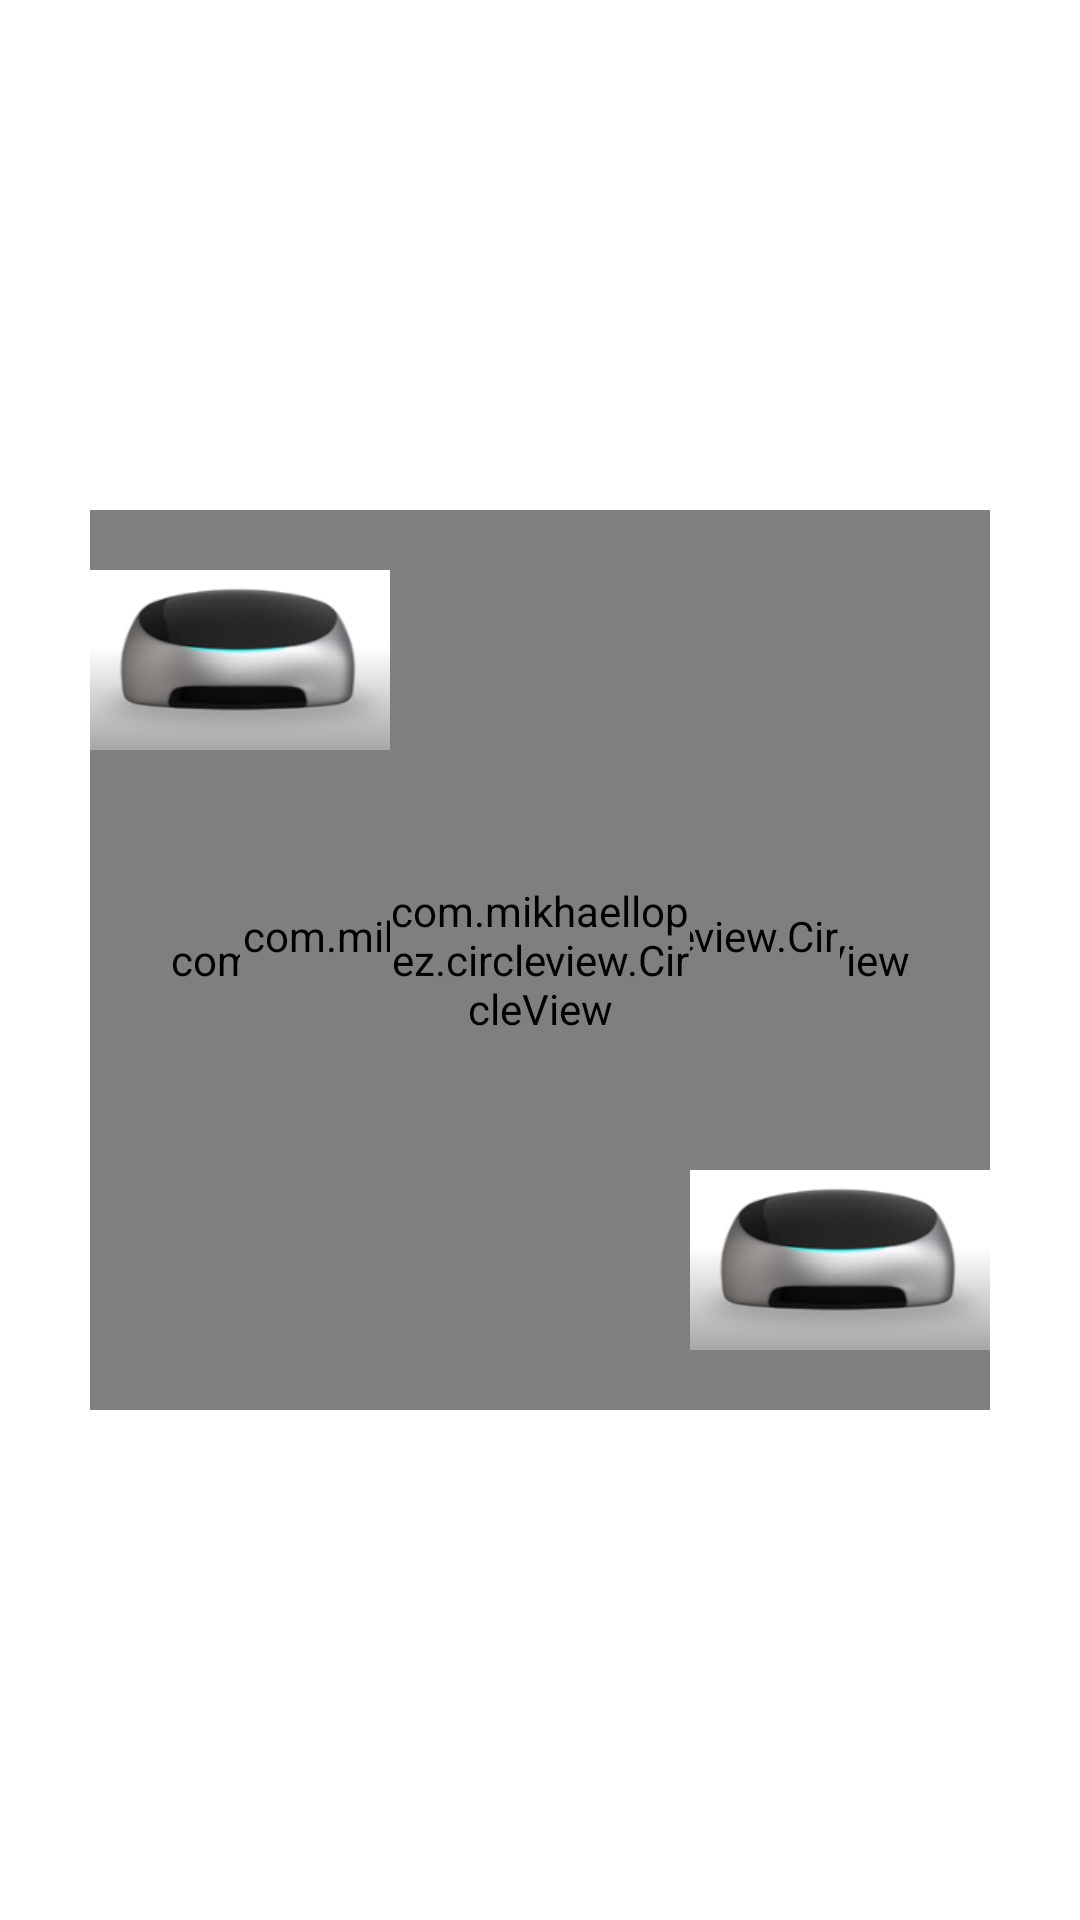

Here is an Android app screen rendered from its layout file. Give the layout XML and the strings, colors and styles it references.
<!-- AndroidManifest.xml: application theme Theme.ADO_POC -->
<!-- res/layout/activity_pulse_animation.xml -->
<?xml version="1.0" encoding="utf-8"?>
    <LinearLayout xmlns:android="http://schemas.android.com/apk/res/android"
        xmlns:app="http://schemas.android.com/apk/res-auto"
        xmlns:tools="http://schemas.android.com/tools"
        android:layout_width="match_parent"
        android:gravity="center"
        android:id="@+id/main"
        android:layout_gravity="center"
        android:layout_height="match_parent"
        tools:context=".PulseAnimation">

    <FrameLayout
        android:layout_width="300dp"
        android:layout_height="300dp">

        <FrameLayout
            android:layout_width="300dp"
            android:layout_height="300dp">

            <com.mikhaellopez.circleview.CircleView
                android:id="@+id/circleView3"
                android:layout_width="300dp"
                android:layout_height="300dp"
                app:cv_border="true"
                app:cv_border_width="8dp" />

            <com.mikhaellopez.circleview.CircleView
                android:id="@+id/circleView2"
                android:layout_width="200dp"
                android:layout_height="200dp"
                app:cv_border="true"
                android:layout_gravity="center"
                app:cv_border_width="8dp" />

            <com.mikhaellopez.circleview.CircleView
                android:id="@+id/circleView1"
                android:layout_width="100dp"
                android:layout_height="100dp"
                app:cv_border="true"
                android:layout_gravity="center"
                app:cv_border_width="8dp" />

        </FrameLayout>

        <ImageView
            android:id="@+id/centerImage"
            android:layout_width="20dp"
            android:visibility="visible"
            android:layout_height="100dp"
            android:src="@drawable/ado1" />


        <ImageView
            android:id="@+id/ado1"
            android:layout_width="100dp"
            android:visibility="visible"
            android:layout_height="100dp"
            android:src="@drawable/ado1" />


        <ImageView
            android:id="@+id/ado2"
            android:layout_width="100dp"
            android:visibility="visible"
            android:layout_height="100dp"
            android:layout_gravity="bottom|end"
            android:src="@drawable/ado1" />

    </FrameLayout>

</LinearLayout>
<!-- resources referenced by this layout -->
<resources>
  <!-- drawable ado1: png bitmap (drawable, 21648 bytes) -->
  <style name="Theme.ADO_POC" parent="Theme.MaterialComponents.DayNight.DarkActionBar">
          
          <item name="colorPrimary">@color/purple_500</item>
          <item name="colorPrimaryVariant">@color/purple_700</item>
          <item name="colorOnPrimary">@color/white</item>
          
          <item name="colorSecondary">@color/teal_200</item>
          <item name="colorSecondaryVariant">@color/teal_700</item>
          <item name="colorOnSecondary">@color/black</item>
          
          <item name="android:statusBarColor" tools:targetApi="l">?attr/colorPrimaryVariant</item>
          
      </style>
  <color name="purple_500">#000</color>
  <color name="purple_700">#FF3700B3</color>
  <color name="white">#FFFFFFFF</color>
  <color name="teal_200">#FF03DAC5</color>
  <color name="teal_700">#FF018786</color>
  <color name="black">#FF000000</color>
</resources>
